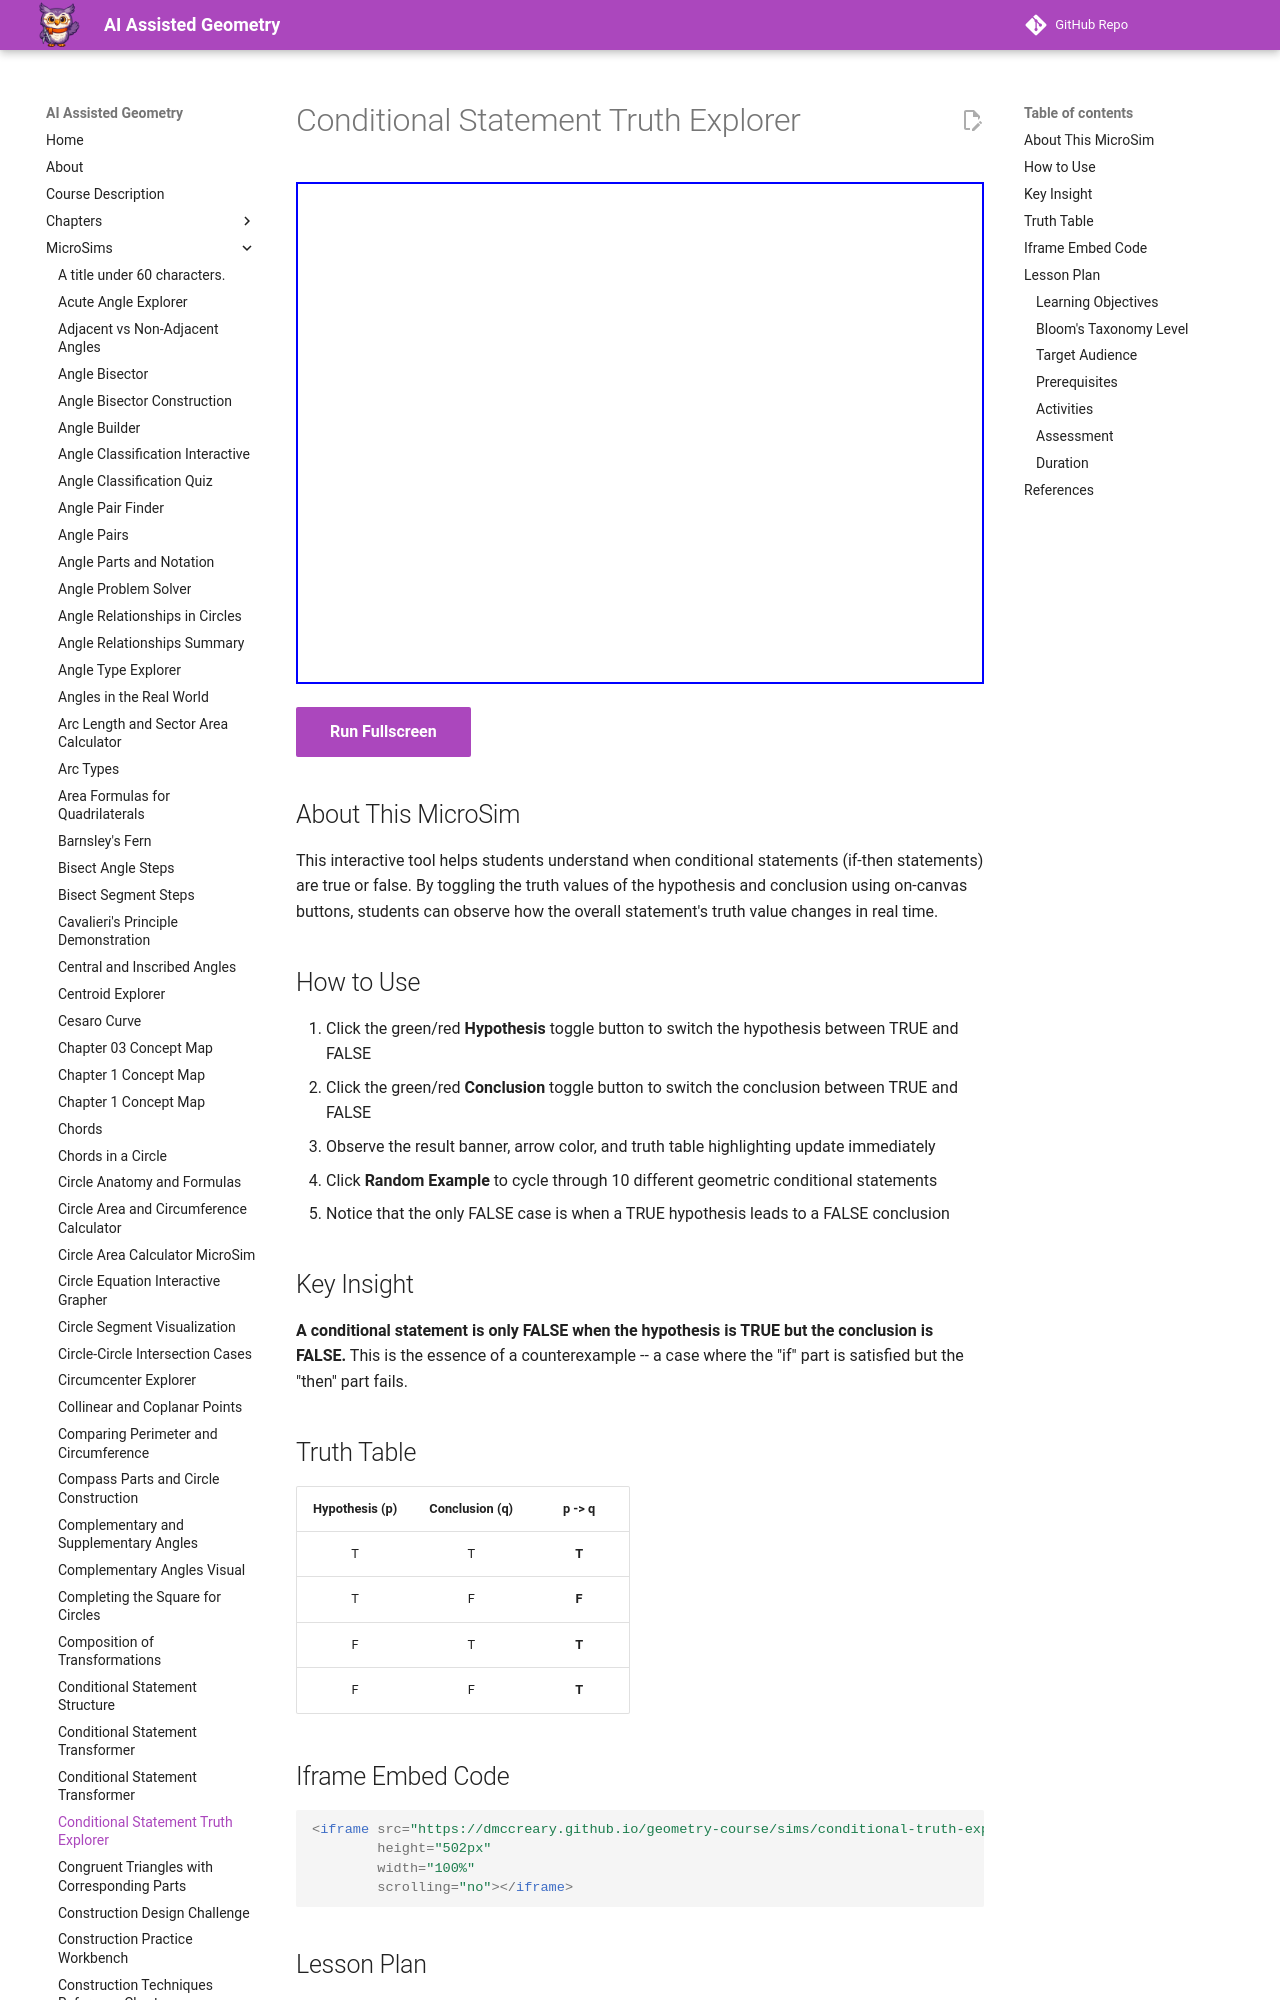

repository: dmccreary/geometry-course · page: sims/conditional-truth-explorer/index.html · generator: mkdocs

---
title: Conditional Statement Truth Explorer
description: Interactive exploration of when conditional statements are true or false based on hypothesis and conclusion truth values.
image: /sims/conditional-truth-explorer/conditional-truth-explorer.png
og:image: /sims/conditional-truth-explorer/conditional-truth-explorer.png
twitter:image: /sims/conditional-truth-explorer/conditional-truth-explorer.png
social:
   cards: false
quality_score: 85
---

# Conditional Statement Truth Explorer

<iframe src="main.html" height="502px" width="100%" scrolling="no"></iframe>

[Run Fullscreen](./main.html){ .md-button .md-button--primary }

## About This MicroSim

This interactive tool helps students understand when conditional statements (if-then statements) are true or false. By toggling the truth values of the hypothesis and conclusion using on-canvas buttons, students can observe how the overall statement's truth value changes in real time.
